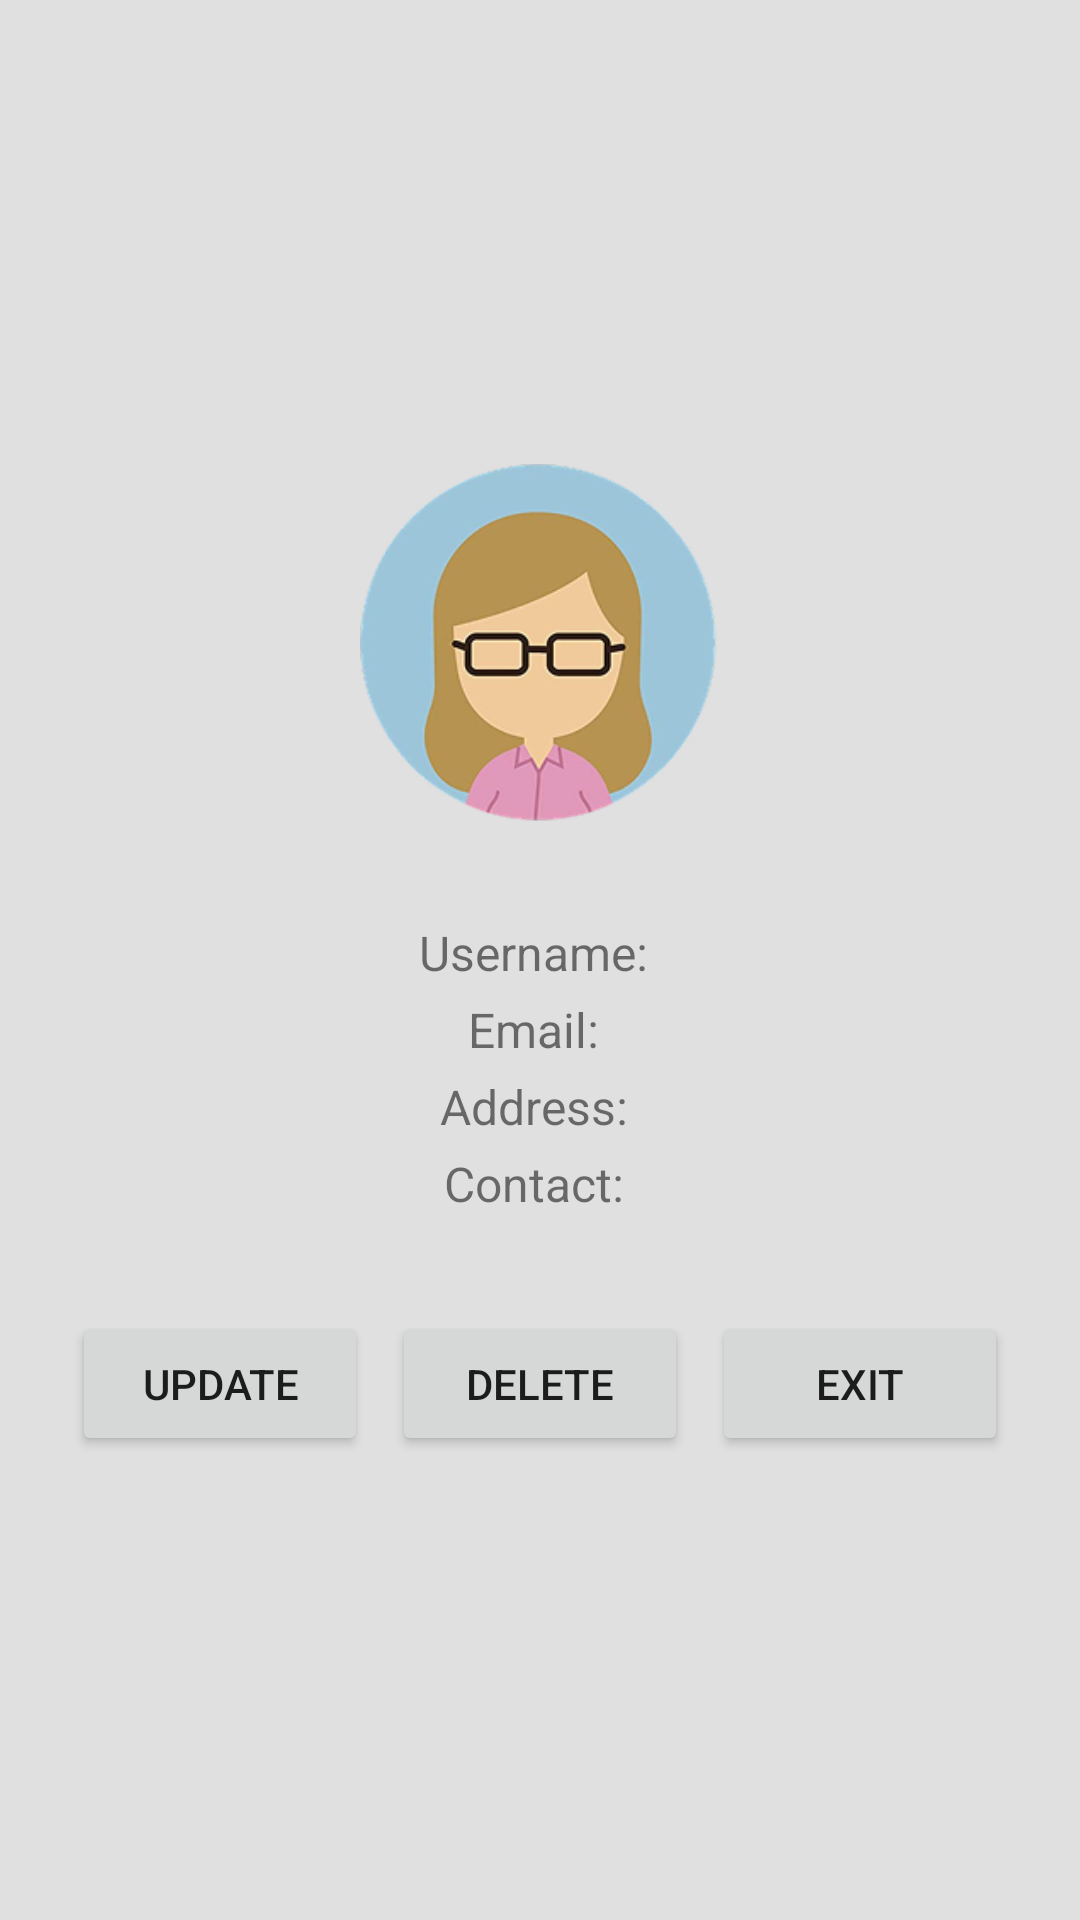

Reconstruct the res/layout file that produces this screen, plus the resources it refers to.
<!-- AndroidManifest.xml: application theme Theme.UNotifyMobileApplicationAssignment -->
<!-- res/layout/activity_user_info.xml -->
<?xml version="1.0" encoding="utf-8"?>
<LinearLayout xmlns:android="http://schemas.android.com/apk/res/android"
    android:layout_width="match_parent"
    android:layout_height="match_parent"
    android:orientation="vertical"
    android:background="#E0E0E0"
    android:gravity="center"
    android:padding="24dp">

    
    <ImageView
        android:id="@+id/imgProfile"
        android:layout_width="120dp"
        android:layout_height="120dp"
        android:src="@drawable/ic_profile"
        android:layout_marginBottom="24dp"
        android:background="@drawable/circle_background"
        android:scaleType="centerCrop" />

    
    <TextView
        android:id="@+id/txtUsername"
        android:layout_width="wrap_content"
        android:layout_height="wrap_content"
        android:text="Username: "
        android:textSize="16sp"
        android:layout_marginTop="8dp" />

    <TextView
        android:id="@+id/txtEmail"
        android:layout_width="wrap_content"
        android:layout_height="wrap_content"
        android:text="Email: "
        android:textSize="16sp"
        android:layout_marginTop="4dp" />

    <TextView
        android:id="@+id/txtAddress"
        android:layout_width="wrap_content"
        android:layout_height="wrap_content"
        android:text="Address: "
        android:textSize="16sp"
        android:layout_marginTop="4dp" />

    <TextView
        android:id="@+id/txtContact"
        android:layout_width="wrap_content"
        android:layout_height="wrap_content"
        android:text="Contact: "
        android:textSize="16sp"
        android:layout_marginTop="4dp" />

    
    <LinearLayout
        android:layout_width="match_parent"
        android:layout_height="wrap_content"
        android:orientation="horizontal"
        android:gravity="center"
        android:layout_marginTop="32dp"
        android:weightSum="3">

        <Button
            android:id="@+id/btnUpdate"
            android:layout_width="0dp"
            android:layout_height="wrap_content"
            android:layout_weight="1"
            android:text="Update" />

        <Button
            android:id="@+id/btnDelete"
            android:layout_width="0dp"
            android:layout_height="wrap_content"
            android:layout_weight="1"
            android:layout_marginStart="8dp"
            android:layout_marginEnd="8dp"
            android:text="Delete" />

        <Button
            android:id="@+id/btnExit"
            android:layout_width="0dp"
            android:layout_height="wrap_content"
            android:layout_weight="1"
            android:text="Exit" />
    </LinearLayout>
</LinearLayout>
<!-- resources referenced by this layout -->
<resources>
  <!-- drawable ic_profile: png bitmap (drawable, 38082 bytes) -->
  <style name="Theme.UNotifyMobileApplicationAssignment" parent="Theme.AppCompat.Light.NoActionBar">
          
      </style>
</resources>
